Labelled photos from "images", an image-classification folder in AdamKasumovic/CSE404-ML-Project-SS23. The possible labels are: Bug type, Dark type, Dragon type, Electric type, Fairy type, Fighting type, Fire type, Flying type, Ghost type, Grass type, Ground type, Ice type, Normal type, Poison type, Psychic type, Rock type, Steel type, Water type.

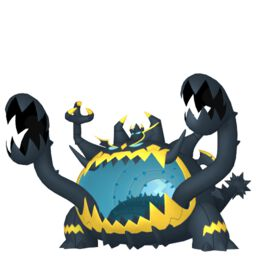
Label: Dark type

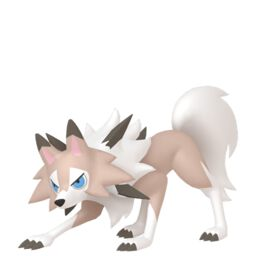
Label: Rock type

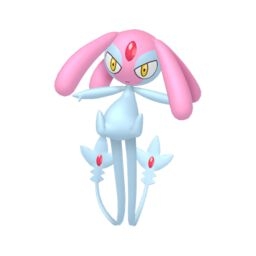
Label: Psychic type

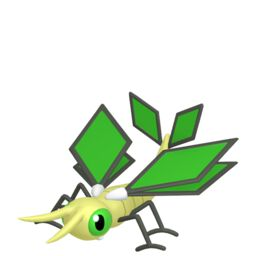
Label: Ground type

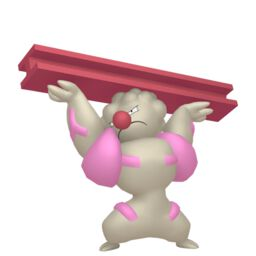
Label: Fighting type

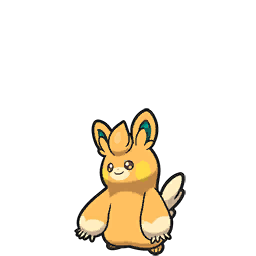
Label: Electric type
